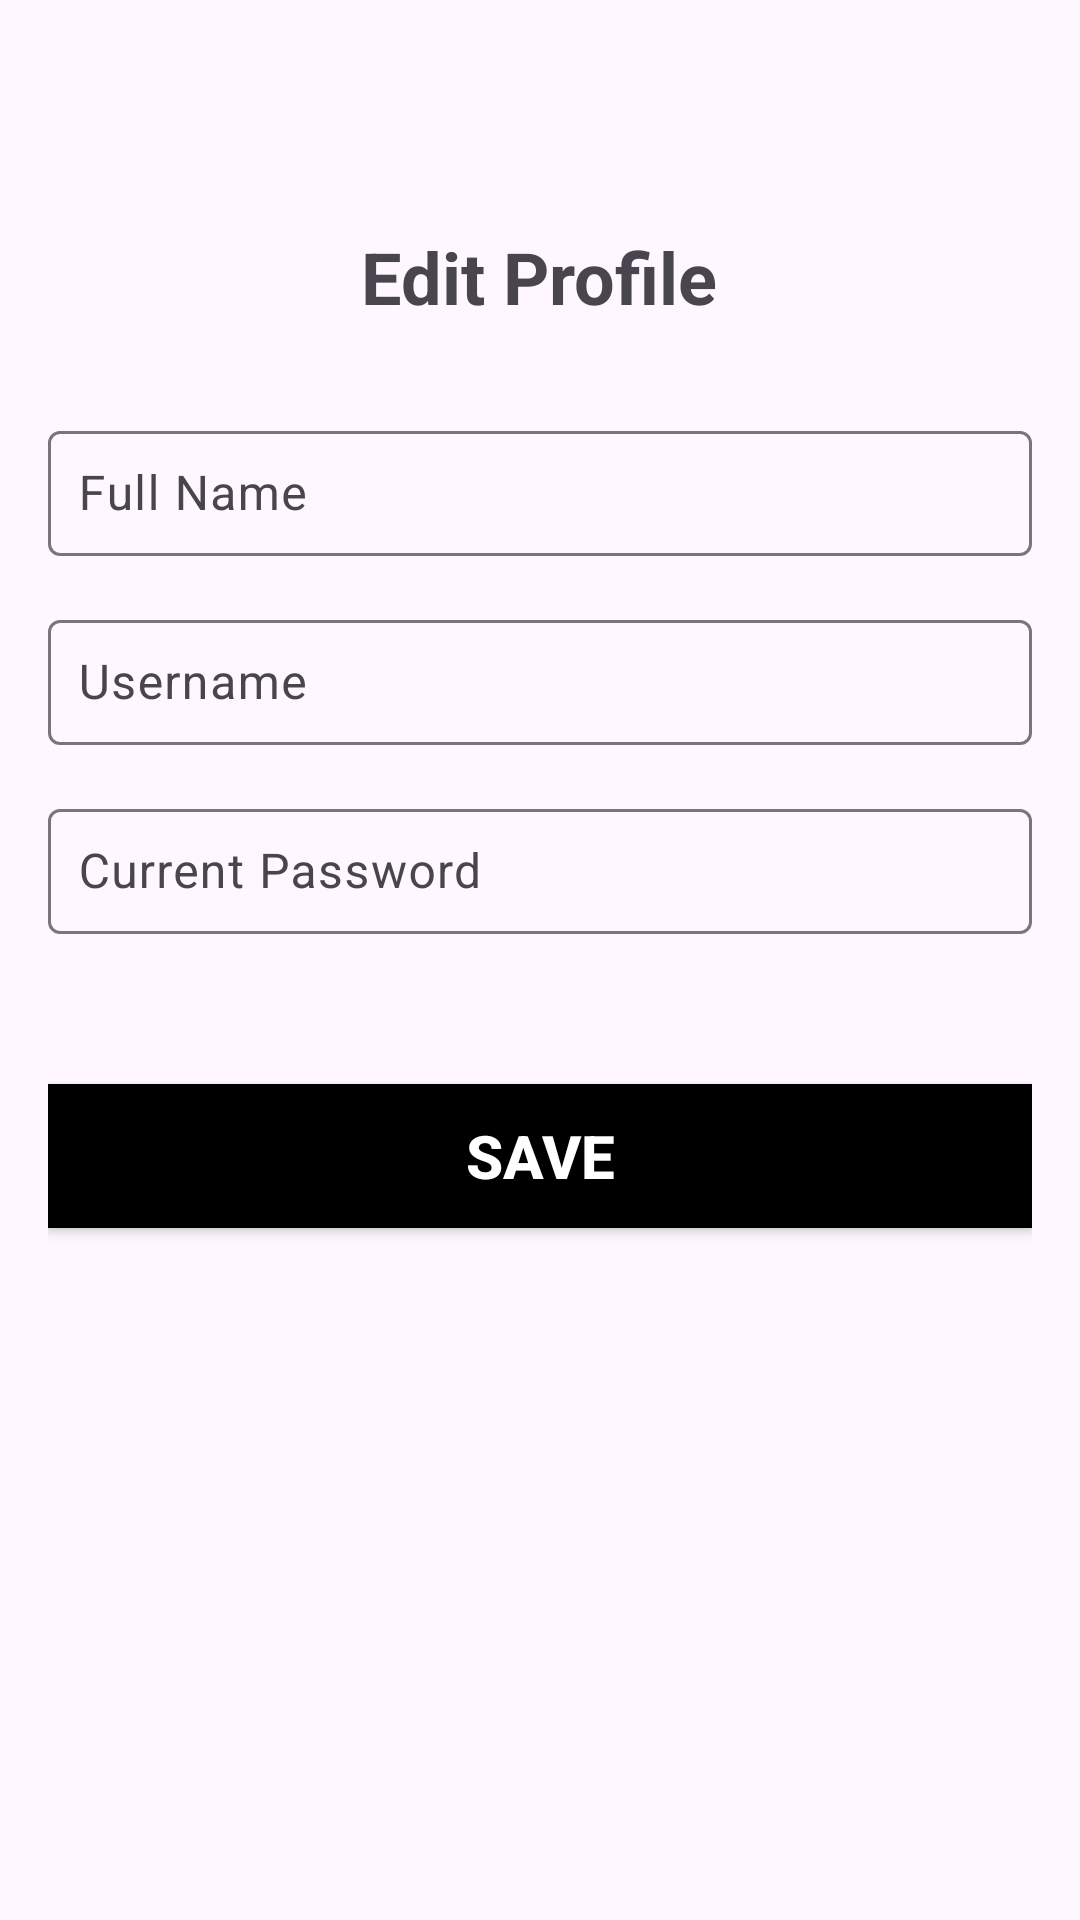

The Android layout XML behind this screen, and the referenced resources:
<!-- AndroidManifest.xml: application theme Theme.SantapanTradisional -->
<!-- res/layout/activity_edit.xml -->
<?xml version="1.0" encoding="utf-8"?>
<androidx.constraintlayout.widget.ConstraintLayout
    xmlns:android="http://schemas.android.com/apk/res/android"
    xmlns:app="http://schemas.android.com/apk/res-auto"
    xmlns:tools="http://schemas.android.com/tools"
    android:layout_width="match_parent"
    android:layout_height="match_parent"
    android:padding="16dp"
    tools:context=".EditActivity">

    
    <ScrollView
        android:layout_width="0dp"
        android:layout_height="0dp"
        app:layout_constraintTop_toTopOf="parent"
        app:layout_constraintBottom_toBottomOf="parent"
        app:layout_constraintStart_toStartOf="parent"
        app:layout_constraintEnd_toEndOf="parent"
        android:fillViewport="true">

        
        <LinearLayout
            android:layout_width="match_parent"
            android:layout_height="wrap_content"
            android:orientation="vertical"
            android:paddingBottom="20dp">

            
            <ImageButton
                android:id="@+id/buttonBack"
                android:layout_width="40dp"
                android:layout_height="40dp"
                android:layout_gravity="start"
                android:background="?android:attr/selectableItemBackgroundBorderless"
                android:contentDescription="Back"
                android:src="@drawable/baseline_arrow_back_ios_24"
                tools:ignore="TouchTargetSizeCheck" />

            
            <TextView
                android:id="@+id/textViewEditProfileTitle"
                android:layout_width="wrap_content"
                android:layout_height="wrap_content"
                android:text="Edit Profile"
                android:textSize="24sp"
                android:textStyle="bold"
                android:layout_gravity="center"
                android:layout_marginTop="20dp"
                android:layout_marginBottom="30dp" />

            
            <com.google.android.material.textfield.TextInputLayout
                android:layout_width="match_parent"
                android:layout_height="wrap_content"
                android:layout_marginBottom="16dp">

                <com.google.android.material.textfield.TextInputEditText
                    android:id="@+id/editTextFullName"
                    android:layout_width="match_parent"
                    android:layout_height="wrap_content"
                    android:hint="Full Name"
                    android:padding="10dp"
                    tools:ignore="TouchTargetSizeCheck" />
            </com.google.android.material.textfield.TextInputLayout>

            
            <com.google.android.material.textfield.TextInputLayout
                android:layout_width="match_parent"
                android:layout_height="wrap_content"
                android:layout_marginBottom="16dp">

                <com.google.android.material.textfield.TextInputEditText
                    android:id="@+id/editTextUsername"
                    android:layout_width="match_parent"
                    android:layout_height="wrap_content"
                    android:hint="Username"
                    android:padding="10dp"
                    tools:ignore="TouchTargetSizeCheck" />
            </com.google.android.material.textfield.TextInputLayout>

            
            <com.google.android.material.textfield.TextInputLayout
                android:layout_width="match_parent"
                android:layout_height="wrap_content"
                android:layout_marginBottom="30dp">

                <com.google.android.material.textfield.TextInputEditText
                    android:id="@+id/editTextCurrentPassword"
                    android:layout_width="match_parent"
                    android:layout_height="wrap_content"
                    android:hint="Current Password"
                    android:inputType="textPassword"
                    android:padding="10dp"
                    tools:ignore="TouchTargetSizeCheck" />
            </com.google.android.material.textfield.TextInputLayout>

            
            <Button
                android:id="@+id/buttonSave"
                android:layout_width="match_parent"
                android:layout_height="wrap_content"
                android:text="Save"
                android:textColor="#FFFFFF"
                android:textSize="20sp"
                android:textStyle="bold"
                android:background="@color/black"
                android:layout_marginTop="20dp" />
        </LinearLayout>
    </ScrollView>
</androidx.constraintlayout.widget.ConstraintLayout>
<!-- resources referenced by this layout -->
<resources>
  <style name="Theme.SantapanTradisional" parent="Base.Theme.SantapanTradisional" />
  <style name="Base.Theme.SantapanTradisional" parent="Theme.Material3.DayNight.NoActionBar">
          
          
      </style>
  <!-- not gathered from this repository: default colours our renderer supplied (Android Studio template values) -->
  <color name="black">#FF000000</color>
</resources>
